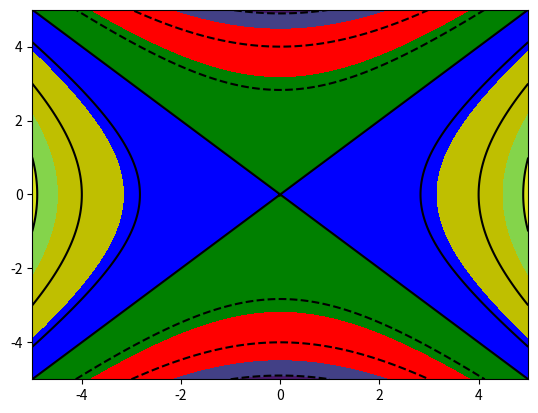

Reproduce this figure in Python.
import matplotlib.pyplot as plt
import numpy as np

x=np.linspace(-5,5,200)
y=np.linspace(-5,5,200)

X,Y=np.meshgrid(x,y)
Z=X.ravel()**2-Y.ravel()**2
plt.contourf(X,Y,Z.reshape(X.shape))
plt.show()

plt.contourf(X,Y,Z.reshape(X.shape),levels=[-20,-10,0,10,20],colors=["r","g","b","y"])
plt.show()

plt.contour(X,Y,Z.reshape(X.shape), colors="k")
plt.show()